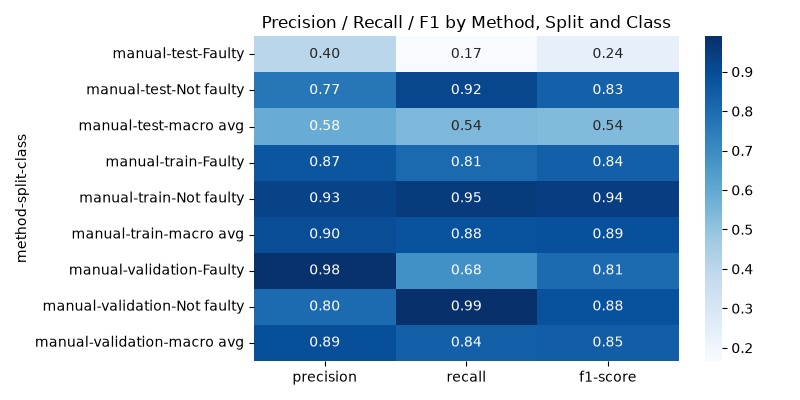

The table this chart was drawn from, first rows:
method, split, class, precision, recall, f1-score, support
manual, test, Faulty, 0.4038, 0.1667, 0.236, 1008
manual, test, Not faulty, 0.7656, 0.9171, 0.8345, 2992
manual, test, macro avg, 0.5847, 0.5419, 0.5353, 4000
manual, train, Faulty, 0.8681, 0.8085, 0.8373, 54370
manual, train, Not faulty, 0.9303, 0.9541, 0.9421, 145630
manual, train, macro avg, 0.8992, 0.8813, 0.8897, 200000
manual, validation, Faulty, 0.9812, 0.6839, 0.806, 1756
manual, validation, Not faulty, 0.8001, 0.9898, 0.8849, 2244
manual, validation, macro avg, 0.8906, 0.8368, 0.8455, 4000
